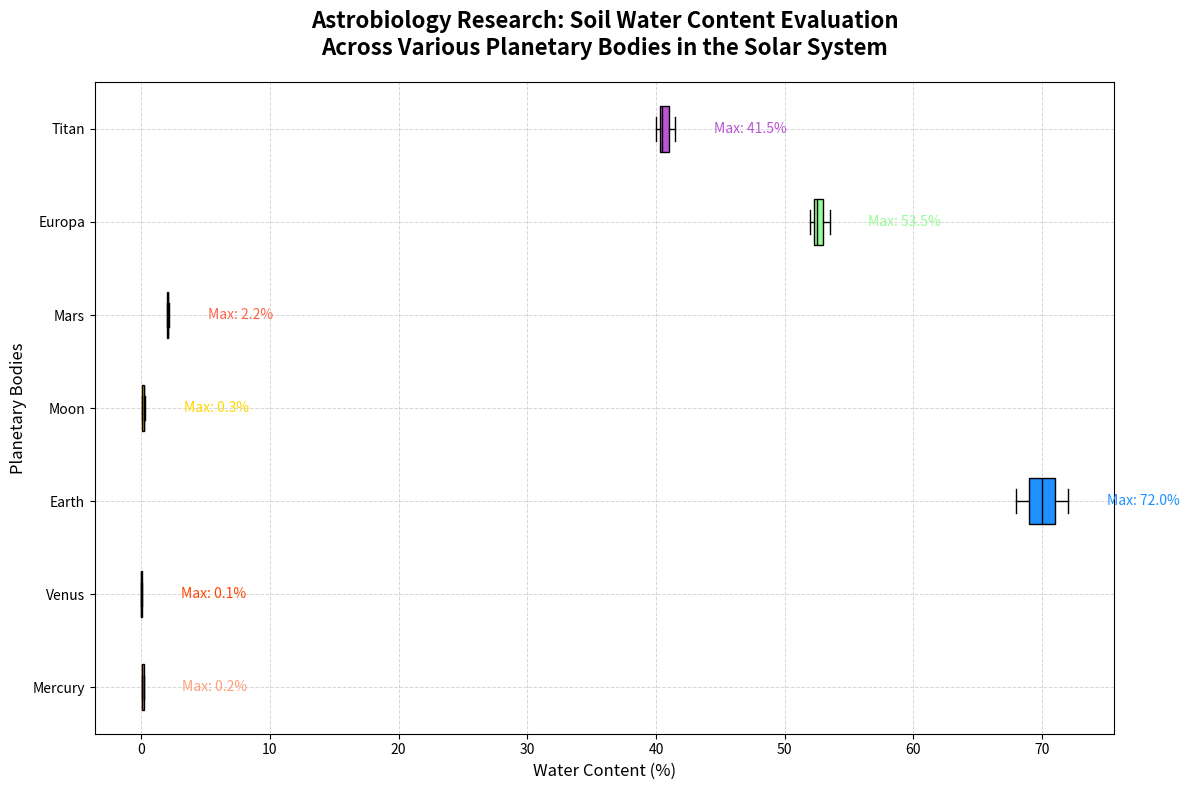

Here is the Python script that generated this plot:
import matplotlib.pyplot as plt
import numpy as np

# Planetary bodies
planets = ['Mercury', 'Venus', 'Earth', 'Moon', 'Mars', 'Europa', 'Titan']

# Artificial water content data (in percentage)
water_content_data = [
    [0.1, 0.1, 0.2, 0.2, 0.1],
    [0.0, 0.0, 0.1, 0.1, 0.0],
    [70.0, 68.0, 72.0, 71.0, 69.0],
    [0.1, 0.2, 0.1, 0.3, 0.2],
    [2.0, 2.1, 2.2, 2.0, 2.1],
    [52.5, 53.0, 52.0, 53.5, 52.3],
    [40.0, 41.0, 40.5, 41.5, 40.3]
]

# Create a figure and axis
fig, ax = plt.subplots(figsize=(12, 8))

# Plot the horizontal box plot
box = ax.boxplot(water_content_data, patch_artist=True, notch=False, vert=False, labels=planets)

# Customize box colors
colors = ['#FFA07A', '#FF4500', '#1E90FF', '#FFD700', '#FF6347', '#98FB98', '#BA55D3']
for patch, color in zip(box['boxes'], colors):
    patch.set_facecolor(color)

# Adding median line color
plt.setp(box['medians'], color='black')

# Set title and labels
ax.set_title("Astrobiology Research: Soil Water Content Evaluation\nAcross Various Planetary Bodies in the Solar System", 
             fontsize=16, fontweight='bold', pad=20)
ax.set_xlabel("Water Content (%)", fontsize=12)
ax.set_ylabel("Planetary Bodies", fontsize=12)

# Enhance gridlines for readability
ax.grid(True, linestyle='--', alpha=0.5, which='both', linewidth=0.7)

# Annotate with additional information
for i, (planet, data) in enumerate(zip(planets, water_content_data)):
    max_val = max(data)
    ax.text(max_val + 3, i + 1, f'Max: {max_val:.1f}%', va='center', fontsize=10, color=colors[i])

# Automatically adjust layout
plt.tight_layout()

# Show the plot
plt.show()
